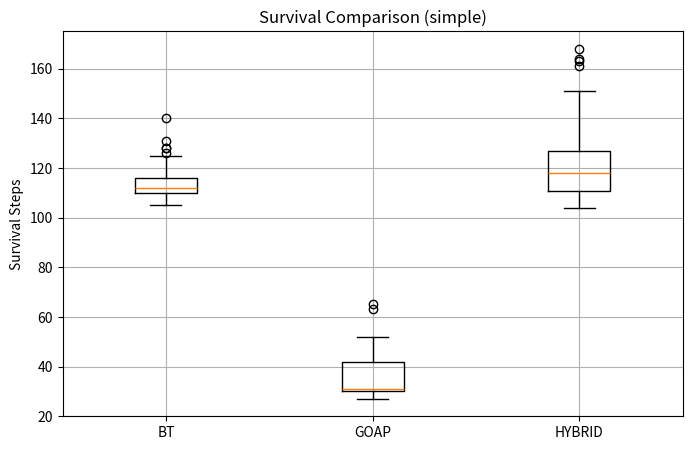
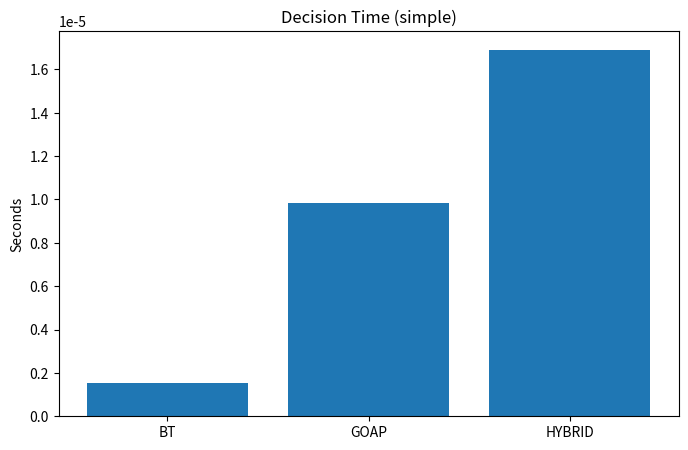
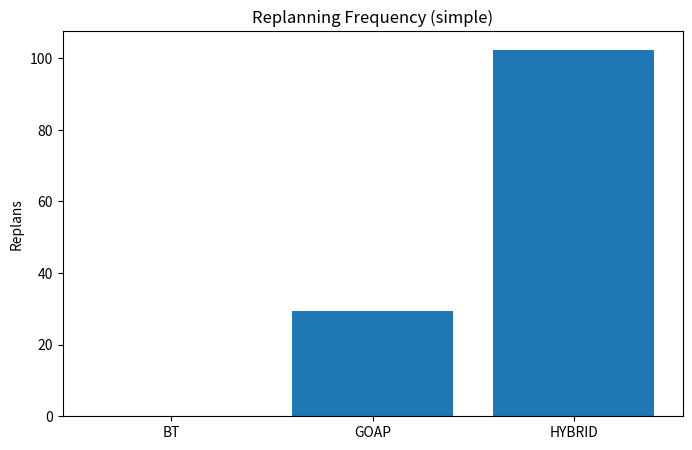
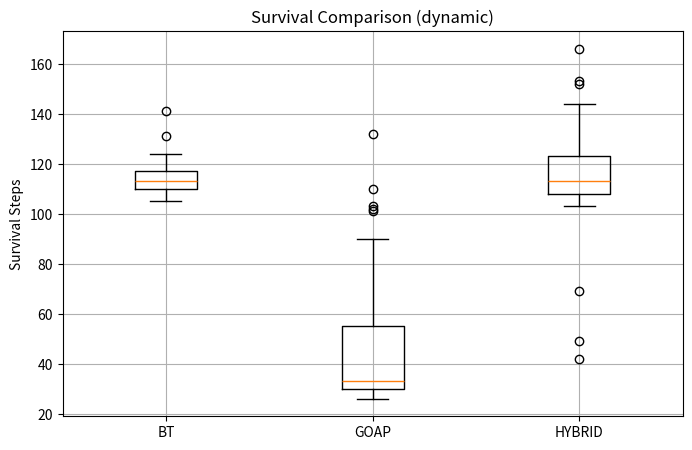
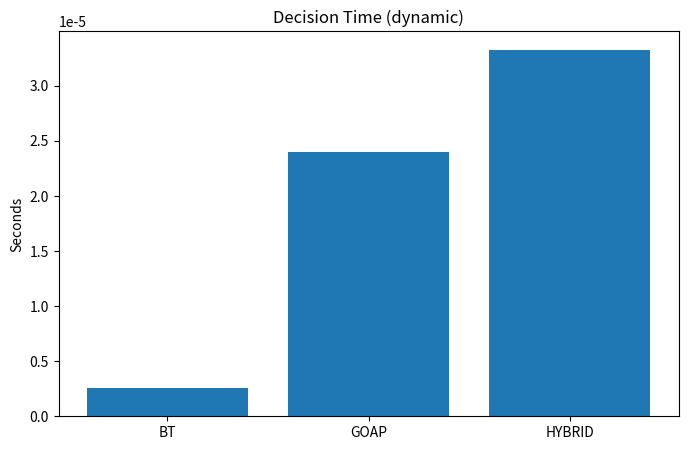
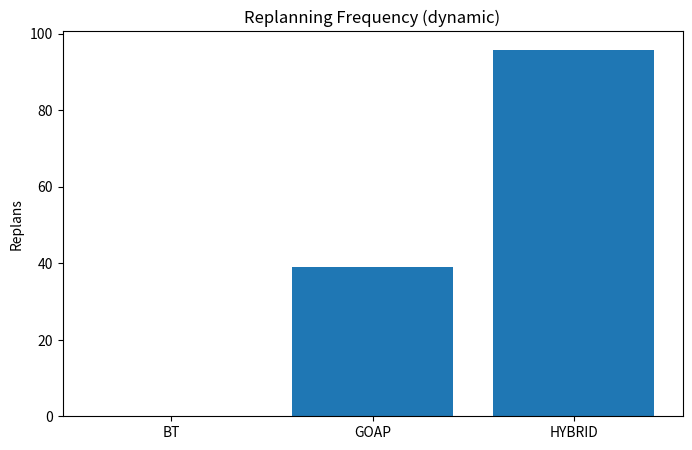
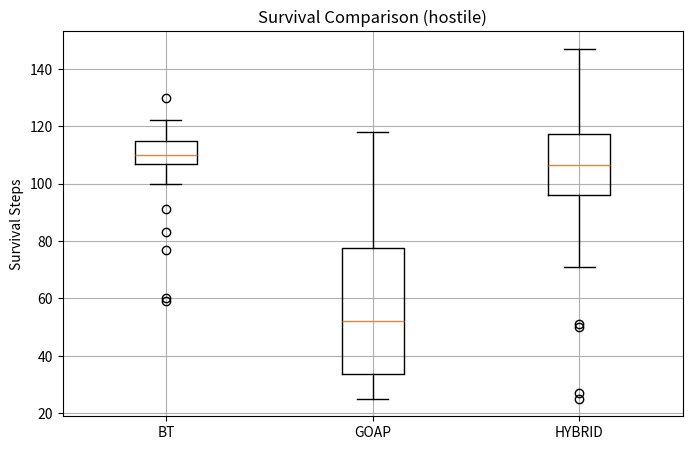
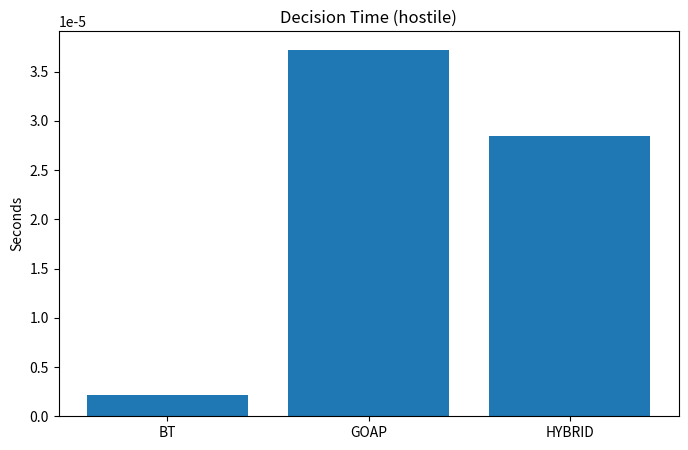
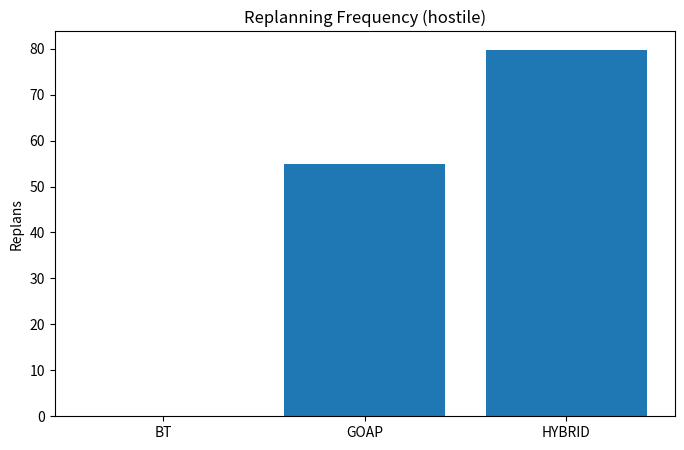

These figures' Python source, in order:
# =========================================================
# IMPORTS
# =========================================================

import random
import time
import heapq
import statistics
from dataclasses import dataclass
from typing import Dict, Callable

import matplotlib.pyplot as plt


# =========================================================
# CONFIG
# =========================================================

RANDOM_SEED = 42
random.seed(RANDOM_SEED)

SIMULATION_STEPS = 1000
RUNS_PER_SCENARIO = 100


# =========================================================
# WORLD
# =========================================================

class World:

    def __init__(self, scenario="simple"):

        self.scenario = scenario

        self.food_available = True
        self.wood_available = True

        self.enemy_near = False

        self.storm = False

        self.step_count = 0

    def update(self):

        self.step_count += 1

        self.storm = False

        # storm event
        if 100 <= self.step_count <= 150:
            self.storm = True

        # SIMPLE
        if self.scenario == "simple":

            self.food_available = random.random() < 0.8
            self.wood_available = random.random() < 0.8

            self.enemy_near = random.random() < 0.1

        # DYNAMIC
        elif self.scenario == "dynamic":

            self.food_available = random.random() < 0.5
            self.wood_available = random.random() < 0.6

            self.enemy_near = random.random() < 0.3

        # HOSTILE
        elif self.scenario == "hostile":

            self.food_available = random.random() < 0.45
            self.wood_available = random.random() < 0.5

            self.enemy_near = random.random() < 0.5

        # storm modifiers
        if self.storm:

            self.food_available = random.random() < 0.2
            self.enemy_near = random.random() < 0.6


# =========================================================
# BLACKBOARD
# =========================================================

class Blackboard:

    def __init__(self):

        self.memory = {

            "current_plan": [],
            "replans": 0,
            "last_goal": None,
            "interrupts": 0
        }


# =========================================================
# AGENT
# =========================================================

class Agent:

    def __init__(self):

        self.health = 100

        self.hunger = 20

        self.energy = 100

        self.has_raw_food = False
        self.has_cooked_food = False

        self.has_wood = False
        self.has_fire = False

        self.alive = True

        # metrics
        self.successful_actions = 0
        self.failed_actions = 0

        self.replans = 0

        self.total_explored_nodes = 0

        self.total_plan_length = 0

    def get_state(self, world):

        return {

            "hungry": self.hunger > 60,

            "tired": self.energy < 30,

            "enemy_near": world.enemy_near,

            "has_raw_food": self.has_raw_food,

            "has_cooked_food": self.has_cooked_food,

            "has_wood": self.has_wood,

            "has_fire": self.has_fire
        }

    def tick(self, world):

        self.hunger += random.randint(2, 5)

        self.energy -= random.randint(1, 3)

        if world.enemy_near:
            self.health -= random.randint(1, 4)

        if self.hunger > 100:
            self.health -= 2

        if world.storm:
            self.energy -= 2

        self.hunger = min(self.hunger, 120)

        self.energy = max(self.energy, 0)

        if self.health <= 0 or self.energy <= 0:
            self.alive = False


# =========================================================
# ACTIONS
# =========================================================

@dataclass
class Action:

    name: str

    preconditions: Dict

    effects: Dict

    cost: int

    def applicable(self, state):

        return all(
            state.get(k) == v
            for k, v in self.preconditions.items()
        )


ACTIONS = [

    Action(
        "gather_wood",
        {"has_wood": False},
        {"has_wood": True},
        2
    ),

    Action(
        "find_food",
        {"has_raw_food": False},
        {"has_raw_food": True},
        3
    ),

    Action(
        "make_fire",
        {
            "has_wood": True,
            "has_fire": False
        },
        {
            "has_fire": True
        },
        2
    ),

    Action(
        "cook_food",
        {
            "has_raw_food": True,
            "has_fire": True
        },
        {
            "has_cooked_food": True,
            "has_raw_food": False
        },
        2
    ),

    Action(
        "eat",
        {
            "has_cooked_food": True
        },
        {
            "hungry": False,
            "has_cooked_food": False
        },
        1
    ),

    Action(
        "rest",
        {},
        {
            "tired": False
        },
        2
    ),

    Action(
        "hide",
        {
            "enemy_near": True
        },
        {
            "enemy_near": False
        },
        1
    )
]


# =========================================================
# ACTION EXECUTION
# =========================================================

def execute_action(action, agent, world):

    success = False

    # GATHER WOOD
    if action.name == "gather_wood":

        agent.energy -= 5

        if world.wood_available:

            agent.has_wood = True

            success = True

    # FIND FOOD
    elif action.name == "find_food":

        agent.energy -= 8

        if world.food_available:

            agent.has_raw_food = True

            success = True

    # MAKE FIRE
    elif action.name == "make_fire":

        if agent.has_wood:

            agent.has_fire = True

            success = True

    # COOK FOOD
    elif action.name == "cook_food":

        if (
            agent.has_raw_food
            and
            agent.has_fire
        ):

            agent.has_cooked_food = True

            agent.has_raw_food = False

            success = True

    # EAT
    elif action.name == "eat":

        if agent.has_cooked_food:

            agent.hunger = max(
                0,
                agent.hunger - 70
            )

            agent.has_cooked_food = False

            success = True

    # REST
    elif action.name == "rest":

        recovery = 20

        if world.storm:
            recovery = 10

        agent.energy = min(
            100,
            agent.energy + recovery
        )

        success = True

    # HIDE
    elif action.name == "hide":

        if world.enemy_near:

            world.enemy_near = False

            success = True

    # METRICS
    if success:
        agent.successful_actions += 1
    else:
        agent.failed_actions += 1

    return success


# =========================================================
# GOAP PLANNER
# =========================================================

class Node:

    def __init__(
        self,
        state,
        parent=None,
        action=None,
        g=0,
        h=0
    ):

        self.state = state

        self.parent = parent

        self.action = action

        self.g = g

        self.h = h

        self.f = g + h

    def __lt__(self, other):

        return self.f < other.f


def serialize_state(state):

    return tuple(sorted(state.items()))


def apply_action(state, action):

    new_state = state.copy()

    for key, value in action.effects.items():
        new_state[key] = value

    return new_state


def heuristic(state):

    score = 0

    if state["hungry"]:
        score += 10

    if state["tired"]:
        score += 6

    if state["enemy_near"]:
        score += 12

    return score


# =========================================================
# UTILITY AI
# =========================================================

def calculate_utility(agent, world):

    utilities = {

        "survive": 0,
        "eat": 0,
        "rest": 0,
        "hide": 0
    }

    # HIDE
    if world.enemy_near:

        utilities["hide"] += 60

        if agent.health < 35:
            utilities["hide"] += 30

    # EAT
    if agent.hunger > 60:

        utilities["eat"] += agent.hunger

    # REST
    if agent.energy < 40:

        utilities["rest"] += (
            100 - agent.energy
        )

    # SURVIVE
    if agent.health < 50:

        utilities["survive"] += (
            100 - agent.health
        )

    selected_goal = max(
        utilities,
        key=utilities.get
    )

    return selected_goal


# =========================================================
# GOALS
# =========================================================

def goal_function(state):

    return (

        not state["hungry"]
        and
        not state["tired"]
        and
        not state["enemy_near"]
    )


def goal_function_by_goal(goal, state):

    # EAT
    if goal == "eat":

        return not state["hungry"]

    # REST
    elif goal == "rest":

        return not state["tired"]

    # HIDE
    elif goal == "hide":

        return not state["enemy_near"]

    # SURVIVE
    elif goal == "survive":

        return (
            not state["hungry"]
            and
            not state["enemy_near"]
        )

    return False


def reconstruct_plan(node):

    actions = []

    while node.parent:

        actions.append(node.action)

        node = node.parent

    actions.reverse()

    return actions


# =========================================================
# GOAP WITH GOALS
# =========================================================

def goap_plan_with_goal(
    initial_state,
    actions,
    goal
):

    open_list = []

    closed = set()

    explored_nodes = 0

    root = Node(
        initial_state,
        g=0,
        h=heuristic(initial_state)
    )

    heapq.heappush(open_list, root)

    while open_list:

        current = heapq.heappop(open_list)

        explored_nodes += 1

        if goal_function_by_goal(
            goal,
            current.state
        ):

            return (
                reconstruct_plan(current),
                explored_nodes
            )

        serialized = serialize_state(
            current.state
        )

        if serialized in closed:
            continue

        closed.add(serialized)

        for action in actions:

            if action.applicable(
                current.state
            ):

                new_state = apply_action(
                    current.state,
                    action
                )

                child = Node(
                    new_state,
                    parent=current,
                    action=action,
                    g=current.g + action.cost,
                    h=heuristic(new_state)
                )

                heapq.heappush(
                    open_list,
                    child
                )

    return [], explored_nodes


# =========================================================
# PURE GOAP
# =========================================================

def goap_plan(initial_state, actions):

    return goap_plan_with_goal(
        initial_state,
        actions,
        "survive"
    )


# =========================================================
# REPLANNING
# =========================================================

def should_replan(
    agent,
    world,
    current_plan
):

    if not current_plan:
        return True

    if world.enemy_near:
        return True

    if agent.hunger > 90:
        return True

    if agent.energy < 15:
        return True

    next_action = current_plan[0]

    if (
        next_action.name == "find_food"
        and
        not world.food_available
    ):
        return True

    if (
        next_action.name == "gather_wood"
        and
        not world.wood_available
    ):
        return True

    return False


# =========================================================
# BT CORE
# =========================================================

class BTNode:

    def run(
        self,
        agent,
        world,
        blackboard
    ):
        pass


class Selector(BTNode):

    def __init__(self, children):

        self.children = children

    def run(
        self,
        agent,
        world,
        blackboard
    ):

        for child in self.children:

            if child.run(
                agent,
                world,
                blackboard
            ):
                return True

        return False


class Sequence(BTNode):

    def __init__(self, children):

        self.children = children

    def run(
        self,
        agent,
        world,
        blackboard
    ):

        for child in self.children:

            if not child.run(
                agent,
                world,
                blackboard
            ):
                return False

        return True


class Condition(BTNode):

    def __init__(self, func: Callable):

        self.func = func

    def run(
        self,
        agent,
        world,
        blackboard
    ):

        return self.func(
            agent,
            world,
            blackboard
        )


class ActionNode(BTNode):

    def __init__(self, func: Callable):

        self.func = func

    def run(
        self,
        agent,
        world,
        blackboard
    ):

        return self.func(
            agent,
            world,
            blackboard
        )


# =========================================================
# PURE BT
# =========================================================

def build_behavior_tree():

    return Selector([

        # DANGER
        Sequence([

            Condition(
                lambda a, w, b:
                    w.enemy_near
            ),

            ActionNode(
                lambda a, w, b:
                    execute_action(
                        Action(
                            "hide",
                            {},
                            {},
                            1
                        ),
                        a,
                        w
                    )
            )
        ]),

        # HUNGER
        Sequence([

            Condition(
                lambda a, w, b:
                    a.hunger > 60
            ),

            ActionNode(
                lambda a, w, b:
                    execute_action(
                        Action(
                            "find_food",
                            {},
                            {},
                            1
                        ),
                        a,
                        w
                    )
            ),

            ActionNode(
                lambda a, w, b:
                    execute_action(
                        Action(
                            "gather_wood",
                            {},
                            {},
                            1
                        ),
                        a,
                        w
                    )
            ),

            ActionNode(
                lambda a, w, b:
                    execute_action(
                        Action(
                            "make_fire",
                            {},
                            {},
                            1
                        ),
                        a,
                        w
                    )
            ),

            ActionNode(
                lambda a, w, b:
                    execute_action(
                        Action(
                            "cook_food",
                            {},
                            {},
                            1
                        ),
                        a,
                        w
                    )
            ),

            ActionNode(
                lambda a, w, b:
                    execute_action(
                        Action(
                            "eat",
                            {},
                            {},
                            1
                        ),
                        a,
                        w
                    )
            )
        ]),

        # REST
        Sequence([

            Condition(
                lambda a, w, b:
                    a.energy < 30
            ),

            ActionNode(
                lambda a, w, b:
                    execute_action(
                        Action(
                            "rest",
                            {},
                            {},
                            1
                        ),
                        a,
                        w
                    )
            )
        ])
    ])


# =========================================================
# PURE GOAP
# =========================================================

class GOAPBrain:

    def __init__(self):

        self.current_plan = []

    def step(
        self,
        agent,
        world
    ):

        state = agent.get_state(world)

        if should_replan(
            agent,
            world,
            self.current_plan
        ):

            self.current_plan, explored = goap_plan(
                state,
                ACTIONS
            )

            # planning cost
            agent.energy -= 1

            agent.replans += 1

            agent.total_explored_nodes += explored

            agent.total_plan_length += len(
                self.current_plan
            )

        if self.current_plan:

            action = self.current_plan.pop(0)

            execute_action(
                action,
                agent,
                world
            )


# =========================================================
# HYBRID GOAP NODE
# =========================================================

class GOAPNode(BTNode):

    def run(
        self,
        agent,
        world,
        blackboard
    ):

        state = agent.get_state(world)

        current_plan = blackboard.memory[
            "current_plan"
        ]

        # UTILITY GOAL SELECTION
        selected_goal = calculate_utility(
            agent,
            world
        )

        blackboard.memory[
            "last_goal"
        ] = selected_goal

        # REPLANNING
        if should_replan(
            agent,
            world,
            current_plan
        ):

            current_plan, explored = (
                goap_plan_with_goal(
                    state,
                    ACTIONS,
                    selected_goal
                )
            )

            blackboard.memory[
                "current_plan"
            ] = current_plan

            blackboard.memory[
                "replans"
            ] += 1

            # planning cost
            agent.energy -= 1

            agent.replans += 1

            agent.total_explored_nodes += (
                explored
            )

            agent.total_plan_length += len(
                current_plan
            )

        # EXECUTE ACTION
        if current_plan:

            action = current_plan.pop(0)

            return execute_action(
                action,
                agent,
                world
            )

        return False


# =========================================================
# HYBRID BT + GOAP
# =========================================================

def build_hybrid_tree():

    return Selector([

        # EMERGENCY REACTIVE LAYER
        Sequence([

            Condition(
                lambda a, w, b:
                    (
                        w.enemy_near
                        and
                        a.health < 35
                    )
            ),

            ActionNode(
                lambda a, w, b:
                    execute_action(
                        Action(
                            "hide",
                            {},
                            {},
                            1
                        ),
                        a,
                        w
                    )
            )
        ]),

        # RECOVERY
        Sequence([

            Condition(
                lambda a, w, b:
                    (
                        a.health < 50
                        and
                        not w.enemy_near
                    )
            ),

            ActionNode(
                lambda a, w, b:
                    execute_action(
                        Action(
                            "rest",
                            {},
                            {},
                            1
                        ),
                        a,
                        w
                    )
            )
        ]),

        # STRATEGIC GOAP
        Sequence([

            Condition(
                lambda a, w, b:
                    a.alive
            ),

            GOAPNode()
        ])
    ])


# =========================================================
# RESULTS
# =========================================================

class SimulationResult:

    def __init__(self):

        self.survival_steps = 0

        self.average_decision_time = 0

        self.success_rate = 0

        self.average_explored_nodes = 0

        self.average_plan_length = 0

        self.replans = 0

        self.average_health = 0


# =========================================================
# SIMULATION
# =========================================================

def run_simulation(
    mode,
    scenario
):

    world = World(scenario)

    blackboard = Blackboard()

    agent = Agent()

    bt = build_behavior_tree()

    hybrid = build_hybrid_tree()

    goap = GOAPBrain()

    total_decision_time = 0

    health_sum = 0

    for step in range(
        SIMULATION_STEPS
    ):

        if not agent.alive:
            break

        world.update()

        start = time.perf_counter()

        # BT
        if mode == "BT":

            bt.run(
                agent,
                world,
                blackboard
            )

        # GOAP
        elif mode == "GOAP":

            goap.step(
                agent,
                world
            )

        # HYBRID
        elif mode == "HYBRID":

            hybrid.run(
                agent,
                world,
                blackboard
            )

        end = time.perf_counter()

        total_decision_time += (
            end - start
        )

        agent.tick(world)

        health_sum += agent.health

    result = SimulationResult()

    result.survival_steps = step

    result.average_decision_time = (
        total_decision_time /
        max(1, step)
    )

    total_actions = (

        agent.successful_actions +
        agent.failed_actions
    )

    if total_actions > 0:

        result.success_rate = (
            agent.successful_actions /
            total_actions
        )

    if agent.replans > 0:

        result.average_explored_nodes = (

            agent.total_explored_nodes /
            agent.replans
        )

        result.average_plan_length = (

            agent.total_plan_length /
            agent.replans
        )

    result.replans = agent.replans

    result.average_health = (
        health_sum / max(1, step)
    )

    return result


# =========================================================
# EXPERIMENTS
# =========================================================

def perform_experiment():

    scenarios = [

        "simple",

        "dynamic",

        "hostile"
    ]

    modes = [

        "BT",

        "GOAP",

        "HYBRID"
    ]

    final_results = {}

    for scenario in scenarios:

        print("\n============================")

        print(
            f"SCENARIO: {scenario.upper()}"
        )

        print("============================")

        final_results[scenario] = {}

        for mode in modes:

            survival_scores = []

            decision_times = []

            success_rates = []

            explored_nodes = []

            replans = []

            health_scores = []

            for _ in range(
                RUNS_PER_SCENARIO
            ):

                result = run_simulation(
                    mode,
                    scenario
                )

                survival_scores.append(
                    result.survival_steps
                )

                decision_times.append(
                    result.average_decision_time
                )

                success_rates.append(
                    result.success_rate
                )

                explored_nodes.append(
                    result.average_explored_nodes
                )

                replans.append(
                    result.replans
                )

                health_scores.append(
                    result.average_health
                )

            final_results[scenario][mode] = {

                "survival": survival_scores,

                "decision": decision_times,

                "success": success_rates,

                "explored": explored_nodes,

                "replans": replans,

                "health": health_scores
            }

            print(f"\n{mode}")

            print(
                f"Average survival: "
                f"{statistics.mean(survival_scores):.2f}"
            )

            print(
                f"Average decision time: "
                f"{statistics.mean(decision_times):.6f}s"
            )

            print(
                f"Average success rate: "
                f"{statistics.mean(success_rates):.2f}"
            )

            print(
                f"Average explored nodes: "
                f"{statistics.mean(explored_nodes):.2f}"
            )

            print(
                f"Average replans: "
                f"{statistics.mean(replans):.2f}"
            )

            print(
                f"Average health: "
                f"{statistics.mean(health_scores):.2f}"
            )

    return final_results


# =========================================================
# VISUALIZATION
# =========================================================

def build_graphs(results):

    for scenario in results.keys():

        # SURVIVAL
        plt.figure(figsize=(8, 5))

        survival_data = [

            results[scenario]["BT"]["survival"],

            results[scenario]["GOAP"]["survival"],

            results[scenario]["HYBRID"]["survival"]
        ]

        plt.boxplot(
            survival_data,
            labels=[
                "BT",
                "GOAP",
                "HYBRID"
            ]
        )

        plt.title(
            f"Survival Comparison ({scenario})"
        )

        plt.ylabel("Survival Steps")

        plt.grid(True)

        # SAVE
        plt.savefig(
            f"survival_{scenario}.png"
        )

        # DECISION TIME
        plt.figure(figsize=(8, 5))

        decision_means = [

            statistics.mean(
                results[scenario]["BT"]["decision"]
            ),

            statistics.mean(
                results[scenario]["GOAP"]["decision"]
            ),

            statistics.mean(
                results[scenario]["HYBRID"]["decision"]
            )
        ]

        plt.bar(
            [
                "BT",
                "GOAP",
                "HYBRID"
            ],
            decision_means
        )

        plt.title(
            f"Decision Time ({scenario})"
        )

        plt.ylabel("Seconds")

        plt.savefig(
            f"decision_{scenario}.png"
        )

        # REPLANS
        plt.figure(figsize=(8, 5))

        replans_means = [

            statistics.mean(
                results[scenario]["BT"]["replans"]
            ),

            statistics.mean(
                results[scenario]["GOAP"]["replans"]
            ),

            statistics.mean(
                results[scenario]["HYBRID"]["replans"]
            )
        ]

        plt.bar(
            [
                "BT",
                "GOAP",
                "HYBRID"
            ],
            replans_means
        )

        plt.title(
            f"Replanning Frequency ({scenario})"
        )

        plt.ylabel("Replans")

        plt.savefig(
            f"replans_{scenario}.png"
        )

    plt.show()


# =========================================================
# MAIN
# =========================================================

if __name__ == "__main__":

    results = perform_experiment()

    build_graphs(results)
